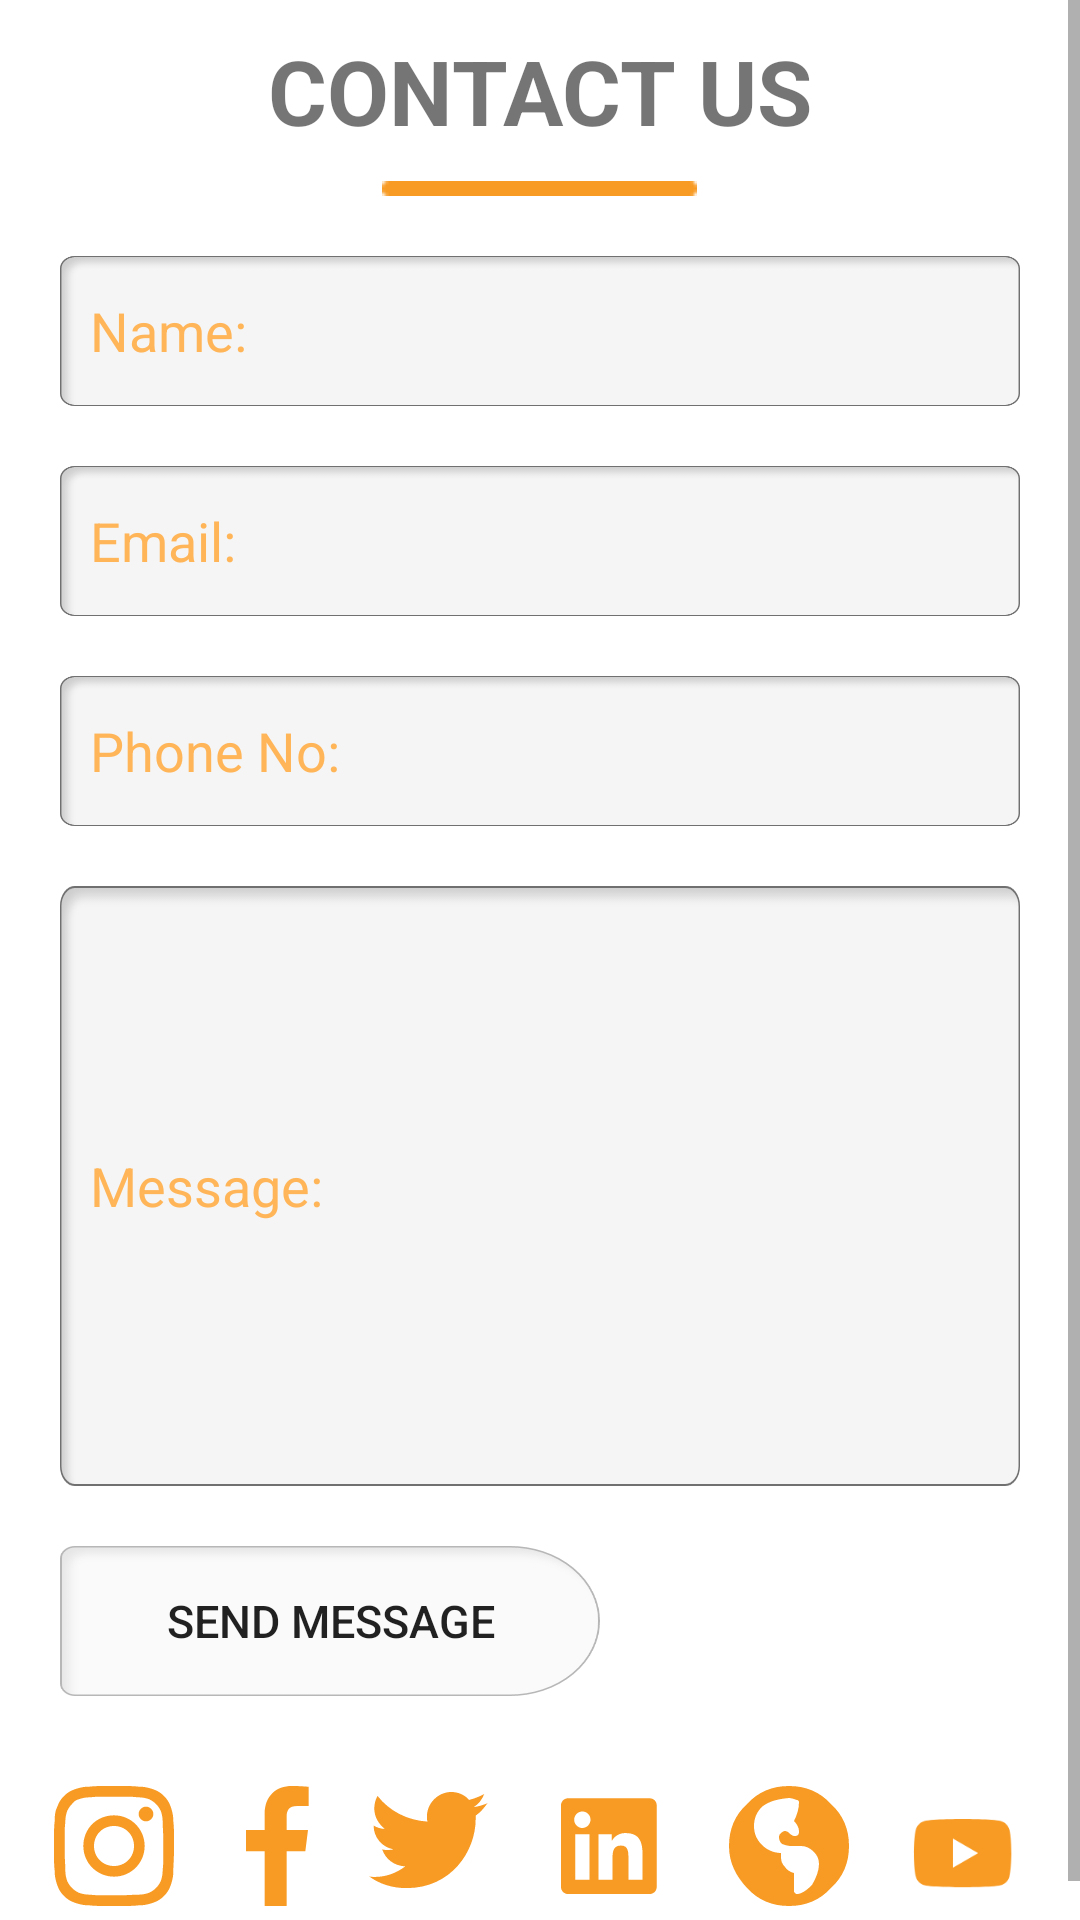

Reconstruct the res/layout file that produces this screen, plus the resources it refers to.
<!-- AndroidManifest.xml: application theme Theme.InfernoInfosec -->
<!-- res/layout/fragment_contact.xml -->
<?xml version="1.0" encoding="utf-8"?>
<ScrollView xmlns:android="http://schemas.android.com/apk/res/android"
    xmlns:app="http://schemas.android.com/apk/res-auto"
    xmlns:tools="http://schemas.android.com/tools"
    android:layout_width="match_parent"
    android:layout_height="match_parent"
    tools:context=".fragments.AboutFragment">


    <LinearLayout
        android:layout_width="match_parent"
        android:layout_height="match_parent"

        android:orientation="vertical">

        <androidx.constraintlayout.widget.ConstraintLayout
            android:layout_width="match_parent"
            android:layout_height="match_parent">


            <TextView
                android:id="@+id/aboutUsText"
                android:layout_width="wrap_content"
                android:layout_height="wrap_content"
                android:layout_alignParentEnd="true"
                android:gravity="center"
                android:padding="10dp"
                android:text="CONTACT US"
                android:textSize="30sp"
                android:textStyle="bold"
                app:layout_constraintEnd_toEndOf="parent"
                app:layout_constraintHorizontal_bias="0.497"
                app:layout_constraintStart_toStartOf="parent"
                app:layout_constraintTop_toTopOf="parent" />

            <ImageView
                android:id="@+id/imageView"
                android:layout_width="wrap_content"
                android:layout_height="wrap_content"
                android:layout_alignParentStart="true"
                android:gravity="center"
                android:src="@drawable/divider"
                app:layout_constraintEnd_toEndOf="@+id/aboutUsText"
                app:layout_constraintStart_toStartOf="@+id/aboutUsText"
                app:layout_constraintTop_toBottomOf="@+id/aboutUsText" />

            <EditText
                android:id="@+id/nameEditText"
                android:layout_width="match_parent"
                android:layout_height="50dp"
                android:layout_margin="20dp"
                android:background="@drawable/edit_text"
                android:hint="Name:"
                android:padding="10dp"
                android:textColorHint="@color/theme"
                app:layout_constraintTop_toBottomOf="@+id/imageView"
                tools:layout_editor_absoluteX="0dp" />

            <EditText
                android:id="@+id/emailEditText"
                android:layout_width="match_parent"
                android:layout_height="50dp"
                android:layout_margin="20dp"
                android:layout_marginTop="20dp"
                android:background="@drawable/edit_text"
                android:hint="Email:"
                android:padding="10dp"
                android:textColorHint="@color/theme"
                app:layout_constraintTop_toBottomOf="@+id/nameEditText"
                tools:layout_editor_absoluteX="41dp" />

            <EditText
                android:id="@+id/phoneEditText"
                android:layout_width="match_parent"
                android:layout_height="50dp"
                android:layout_margin="20dp"
                android:background="@drawable/edit_text"
                android:hint="Phone No:"
                android:padding="10dp"
                android:textColorHint="@color/theme"
                app:layout_constraintTop_toBottomOf="@+id/emailEditText"
                tools:layout_editor_absoluteX="0dp" />

            <EditText
                android:id="@+id/messageEditText"
                android:layout_width="match_parent"
                android:layout_height="200dp"
                android:layout_margin="20dp"
                android:background="@drawable/textarea"
                android:hint="Message:"
                android:padding="10dp"
                android:textColorHint="@color/theme"
                app:layout_constraintTop_toBottomOf="@+id/phoneEditText"
                tools:layout_editor_absoluteX="0dp" />

            <Button
                android:id="@+id/submitBtn"
                android:layout_width="180dp"
                android:layout_height="50dp"
                android:layout_marginTop="20dp"
                android:background="@drawable/submit_btn"
                android:text="send Message"
                android:textAlignment="center"
                android:textSize="15dp"
                app:layout_constraintStart_toStartOf="@+id/messageEditText"
                app:layout_constraintTop_toBottomOf="@+id/messageEditText" />

            <LinearLayout
                android:layout_width="match_parent"
                android:layout_height="match_parent"
                android:layout_marginLeft="8dp"
                android:layout_marginTop="20dp"
                android:layout_marginRight="8dp"
                android:gravity="center_horizontal"

                android:orientation="horizontal"
                app:layout_constraintBottom_toBottomOf="parent"
                app:layout_constraintEnd_toEndOf="parent"
                app:layout_constraintStart_toStartOf="parent"
                app:layout_constraintTop_toBottomOf="@+id/submitBtn">

                <ImageView
                    android:id="@+id/instaIcon"
                    android:layout_width="wrap_content"
                    android:layout_height="wrap_content"
                    android:layout_margin="10dp"
                    android:src="@drawable/instagram" />

                <ImageView
                    android:id="@+id/fbIcon"
                    android:layout_width="wrap_content"
                    android:layout_height="wrap_content"
                    android:layout_margin="10dp"
                    android:src="@drawable/facebook" />

                <ImageView
                    android:id="@+id/twitIcon"
                    android:layout_width="wrap_content"
                    android:layout_height="wrap_content"
                    android:layout_margin="10dp"
                    android:src="@drawable/twitter" />

                <ImageView
                    android:id="@+id/linkedInIcon"
                    android:layout_width="wrap_content"
                    android:layout_height="wrap_content"
                    android:layout_margin="10dp"
                    android:src="@drawable/linkedin" />

                <ImageView
                    android:id="@+id/webIcon"
                    android:layout_width="wrap_content"
                    android:layout_height="wrap_content"
                    android:layout_margin="10dp"
                    android:src="@drawable/web" />

                <ImageView
                    android:id="@+id/youTubeIcon"
                    android:layout_width="wrap_content"
                    android:layout_height="wrap_content"
                    android:layout_margin="10dp"

                    android:src="@drawable/youtube" />


            </LinearLayout>


        </androidx.constraintlayout.widget.ConstraintLayout>
    </LinearLayout>



</ScrollView>
<!-- resources referenced by this layout -->
<resources>
  <color name="theme">#FFB558</color>
  <!-- drawable divider: png bitmap (drawable-mdpi, 178 bytes) -->
  <!-- drawable edit_text: png bitmap (drawable-hdpi, 5633 bytes) -->
  <!-- drawable facebook: png bitmap (drawable-hdpi, 633 bytes) -->
  <!-- drawable instagram: png bitmap (drawable-hdpi, 1779 bytes) -->
  <!-- drawable linkedin: png bitmap (drawable-hdpi, 826 bytes) -->
  <!-- drawable submit_btn: png bitmap (drawable-hdpi, 5293 bytes) -->
  <!-- drawable textarea: png bitmap (drawable-hdpi, 11360 bytes) -->
  <!-- drawable twitter: png bitmap (drawable-hdpi, 1372 bytes) -->
  <!-- drawable web: png bitmap (drawable-hdpi, 1606 bytes) -->
  <!-- drawable youtube: png bitmap (drawable-hdpi, 1466 bytes) -->
  <style name="Theme.InfernoInfosec" parent="Theme.MaterialComponents.DayNight.NoActionBar">
          
          <item name="colorPrimary">@color/theme</item>
          <item name="colorPrimaryVariant">@color/theme</item>
          <item name="colorOnPrimary">@color/white</item>
          
          <item name="colorSecondary">@color/teal_200</item>
          <item name="colorSecondaryVariant">@color/teal_700</item>
          <item name="colorOnSecondary">@color/black</item>
          
          <item name="android:statusBarColor" tools:targetApi="l">?attr/colorPrimaryVariant</item>
          
      </style>
  <color name="white">#FFFFFFFF</color>
  <color name="teal_200">#FF03DAC5</color>
  <color name="teal_700">#FF018786</color>
  <color name="black">#FF000000</color>
</resources>
